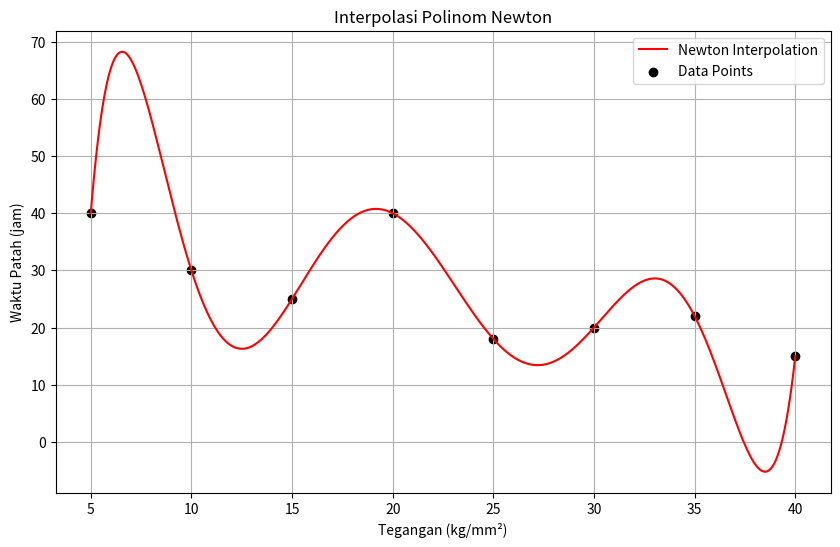

The script that saved this image:
import numpy as np
import matplotlib.pyplot as plt

# Data yang diberikan
x = np.array([5, 10, 15, 20, 25, 30, 35, 40])
y = np.array([40, 30, 25, 40, 18, 20, 22, 15])

def newton_divided_differences(x_values, y_values):
    n = len(x_values)
    divided_diff = np.zeros((n, n))
    divided_diff[:, 0] = y_values
    
    for j in range(1, n):
        for i in range(n - j):
            divided_diff[i, j] = (divided_diff[i + 1, j - 1] - divided_diff[i, j - 1]) / (x_values[i + j] - x_values[i])
    
    return divided_diff

# Fungsi untuk Interpolasi Polinom Newton
def newton_interpolation(x_values, y_values, x):
    divided_diff = newton_divided_differences(x_values, y_values)
    n = len(x_values)
    interpolated_value = divided_diff[0, 0]  # Awali dengan nilai pertama
    product_term = 1.0  # Inisialisasi produk
    
    for k in range(1, n):
        product_term *= (x - x_values[k - 1])
        interpolated_value += divided_diff[0, k] * product_term
    
    return interpolated_value

# Membuat plot untuk hasil interpolasi Newton
x_plot = np.linspace(5, 40, 400)
y_newton = [newton_interpolation(x, y, xi) for xi in x_plot]

plt.figure(figsize=(10, 6))
plt.plot(x_plot, y_newton, label='Newton Interpolation', color='red')
plt.scatter(x, y, label='Data Points', color='black')
plt.xlabel('Tegangan (kg/mm²)')
plt.ylabel('Waktu Patah (jam)')
plt.title('Interpolasi Polinom Newton')
plt.legend()
plt.grid(True)
plt.show()